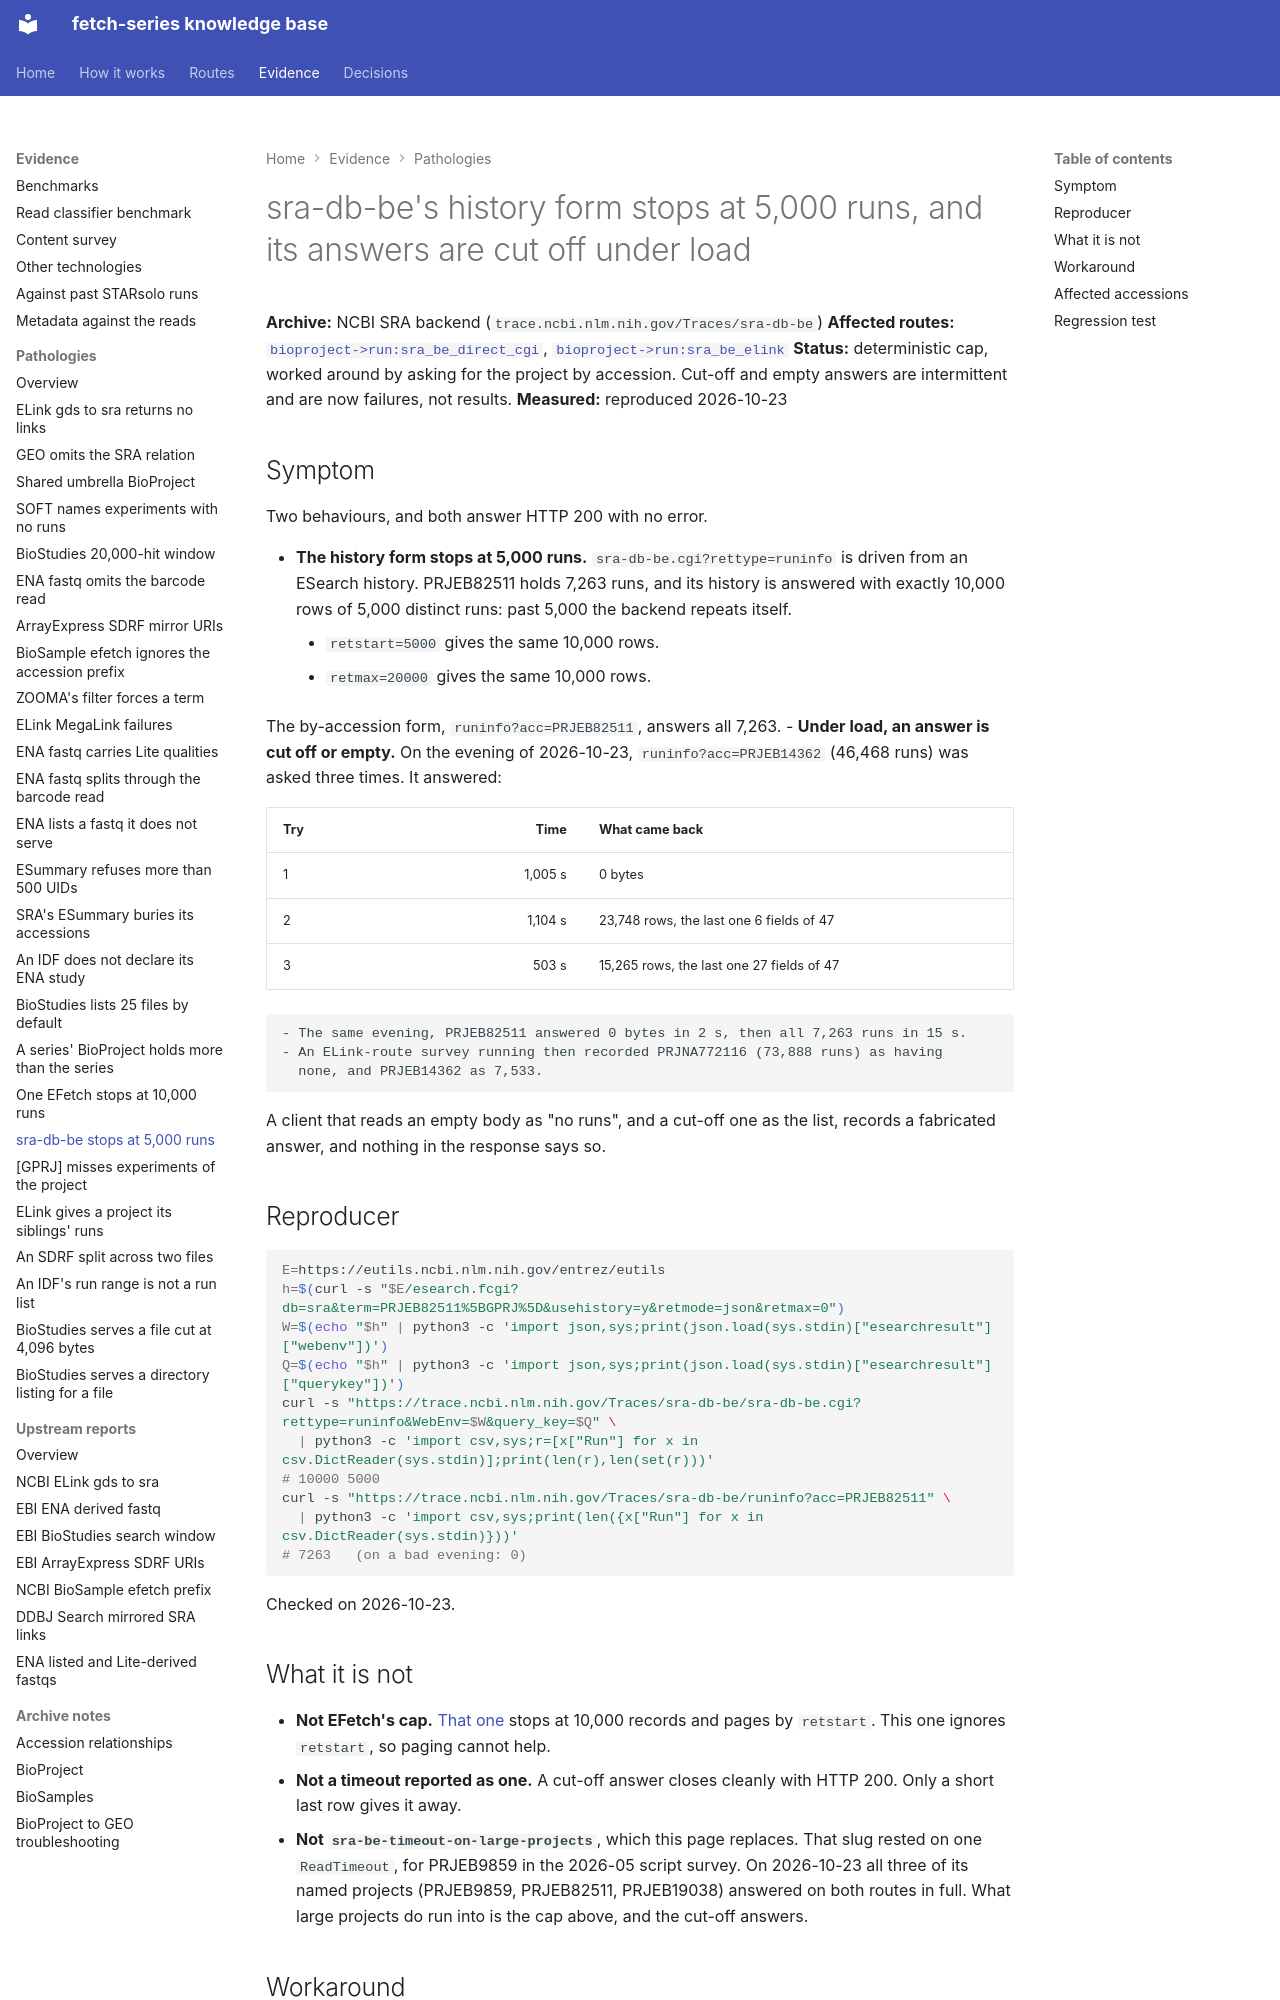

repository: cellgeni/fetch-series · page: pathologies/sra-be-history-caps-at-5000-runs/index.html · generator: mkdocs

---
title: sra-db-be's history form stops at 5,000 runs, and its answers are cut off under load
---

# sra-db-be's history form stops at 5,000 runs, and its answers are cut off under load

**Archive:** NCBI SRA backend (`trace.ncbi.nlm.nih.gov/Traces/sra-db-be`)
**Affected routes:** [`bioproject->run:sra_be_direct_cgi`](../routes/bioproject-to-run/index.md),
[`bioproject->run:sra_be_elink`](../routes/bioproject-to-run/index.md)
**Status:** deterministic cap, worked around by asking for the project by accession. Cut-off
and empty answers are intermittent and are now failures, not results.
**Measured:** reproduced 2026-10-23

## Symptom

Two behaviours, and both answer HTTP 200 with no error.

- **The history form stops at 5,000 runs.** `sra-db-be.cgi?rettype=runinfo` is driven from
  an ESearch history. PRJEB82511 holds 7,263 runs, and its history is answered with exactly
  10,000 rows of 5,000 distinct runs: past 5,000 the backend repeats itself.
    - `retstart=5000` gives the same 10,000 rows.
    - `retmax=20000` gives the same 10,000 rows.

  The by-accession form, `runinfo?acc=PRJEB82511`, answers all 7,263.
- **Under load, an answer is cut off or empty.** On the evening of 2026-10-23,
  `runinfo?acc=PRJEB14362` (46,468 runs) was asked three times. It answered:

  | Try | Time | What came back |
  |---|---:|---|
  | 1 | 1,005 s | 0 bytes |
  | 2 | 1,104 s | 23,748 rows, the last one 6 fields of 47 |
  | 3 | 503 s | 15,265 rows, the last one 27 fields of 47 |

    - The same evening, PRJEB82511 answered 0 bytes in 2 s, then all 7,263 runs in 15 s.
    - An ELink-route survey running then recorded PRJNA772116 (73,888 runs) as having
      none, and PRJEB14362 as 7,533.

A client that reads an empty body as "no runs", and a cut-off one as the list, records a
fabricated answer, and nothing in the response says so.

## Reproducer

```bash
E=https://eutils.ncbi.nlm.nih.gov/entrez/eutils
h=$(curl -s "$E/esearch.fcgi?db=sra&term=PRJEB82511%5BGPRJ%5D&usehistory=y&retmode=json&retmax=0")
W=$(echo "$h" | python3 -c 'import json,sys;print(json.load(sys.stdin)["esearchresult"]["webenv"])')
Q=$(echo "$h" | python3 -c 'import json,sys;print(json.load(sys.stdin)["esearchresult"]["querykey"])')
curl -s "https://trace.ncbi.nlm.nih.gov/Traces/sra-db-be/sra-db-be.cgi?rettype=runinfo&WebEnv=$W&query_key=$Q" \
  | python3 -c 'import csv,sys;r=[x["Run"] for x in csv.DictReader(sys.stdin)];print(len(r),len(set(r)))'
# 10000 5000
curl -s "https://trace.ncbi.nlm.nih.gov/Traces/sra-db-be/runinfo?acc=PRJEB82511" \
  | python3 -c 'import csv,sys;print(len({x["Run"] for x in csv.DictReader(sys.stdin)}))'
# 7263   (on a bad evening: 0)
```

Checked on 2026-10-23.
